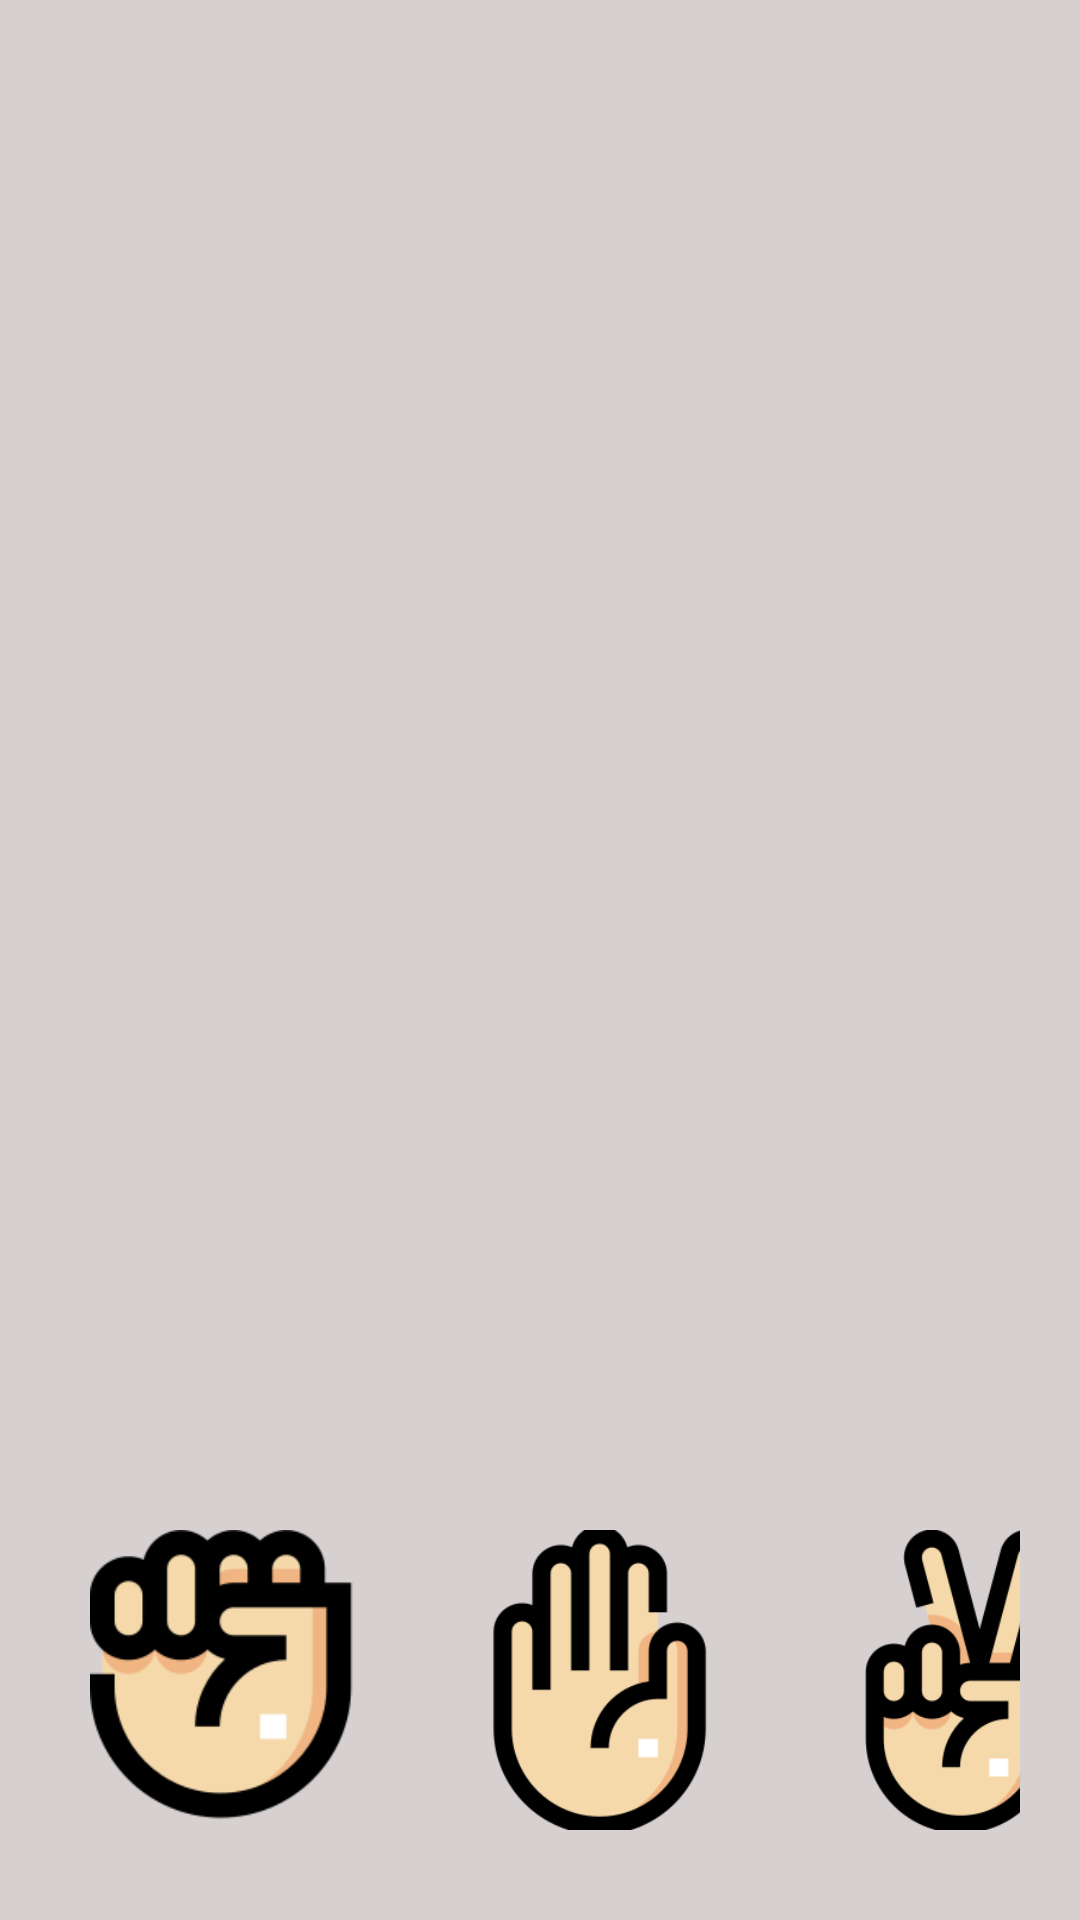

The Android layout XML behind this screen, and the referenced resources:
<!-- AndroidManifest.xml: application theme Theme.ScissorsPaperStone -->
<!-- res/layout/activity_game.xml -->
<?xml version="1.0" encoding="utf-8"?>
<androidx.constraintlayout.widget.ConstraintLayout xmlns:android="http://schemas.android.com/apk/res/android"
    xmlns:app="http://schemas.android.com/apk/res-auto"
    xmlns:tools="http://schemas.android.com/tools"
    android:id="@+id/main"
    android:layout_width="match_parent"
    android:layout_height="match_parent"
    android:background="@color/background"
    android:padding="20dp"
    tools:context=".GameActivity">
    <ImageButton
        style="@style/BackButton"
        android:id="@+id/back_button"
        android:contentDescription="@string/back"
        app:layout_constraintLeft_toLeftOf="parent"
        app:layout_constraintTop_toTopOf="parent"/>
    <include
        layout="@layout/control_panel"
        android:layout_height="wrap_content"
        android:layout_width="wrap_content"
        app:layout_constraintBottom_toBottomOf="parent"/>



</androidx.constraintlayout.widget.ConstraintLayout>
<!-- res/layout/control_panel.xml (included above) -->
<?xml version="1.0" encoding="utf-8"?>
<LinearLayout xmlns:android="http://schemas.android.com/apk/res/android"
    android:orientation="horizontal"
    android:layout_width="match_parent"
    android:layout_height="match_parent">

    <ImageButton
        style="@style/ControlButton"
        android:id="@+id/stone"
        android:src="@drawable/stone"
        android:contentDescription="@string/stone"/>
    <ImageButton
        style="@style/ControlButton"
        android:id="@+id/paper"
        android:src="@drawable/paper"
        android:contentDescription="@string/paper"
        />
    <ImageButton
        style="@style/ControlButton"
        android:id="@+id/scissors"
        android:src="@drawable/scissors"
        android:contentDescription="@string/scissors"/>

</LinearLayout>
<!-- resources referenced by this layout -->
<resources>
  <color name="background">#D6D0D0</color>
  <!-- drawable paper: png bitmap (drawable, 8094 bytes) -->
  <!-- drawable scissors: png bitmap (drawable, 11245 bytes) -->
  <!-- drawable stone: png bitmap (drawable, 8097 bytes) -->
  <string name="back">Назад</string>
  <string name="paper">Бумага</string>
  <string name="scissors">Ножницы</string>
  <string name="stone">Камень</string>
  <style name="BackButton">
          <item name="android:layout_width">wrap_content</item>
          <item name="android:layout_height">wrap_content</item>
          <item name="android:src">@drawable/back</item>
          <item name="android:layout_margin">0dp</item>
          <item name="android:padding">0dp</item>
          <item name="android:scaleType">centerInside</item>
          <item name="android:adjustViewBounds">true</item>
          <item name="android:background">@android:color/transparent</item>
      </style>
  <style name="ControlButton">
          <item name="android:layout_width">100dp</item>
          <item name="android:layout_height">100dp</item>
          <item name="android:scaleType">centerInside</item>
          <item name="android:layout_margin">10dp</item>
          <item name="android:background">@android:color/transparent</item>
      </style>
  <style name="Theme.ScissorsPaperStone" parent="Base.Theme.ScissorsPaperStone" />
  <style name="Base.Theme.ScissorsPaperStone" parent="Theme.Material3.DayNight.NoActionBar">
          
          
      </style>
</resources>
